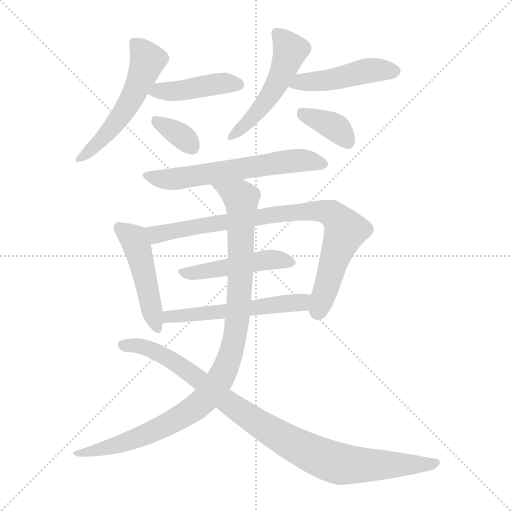
t = 0.00 s
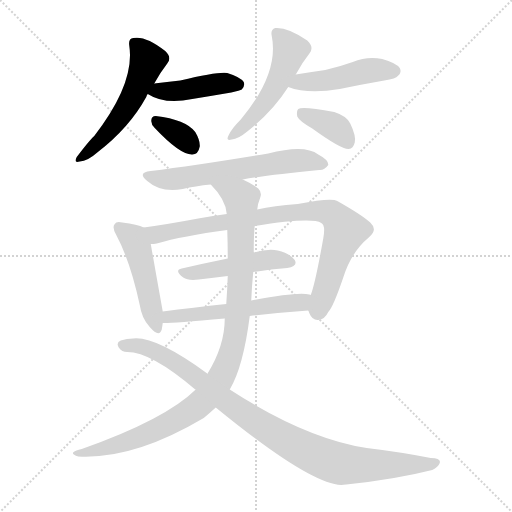
t = 1.89 s
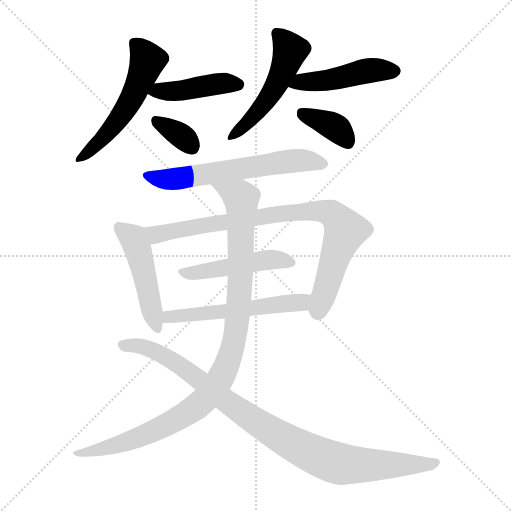
t = 3.79 s
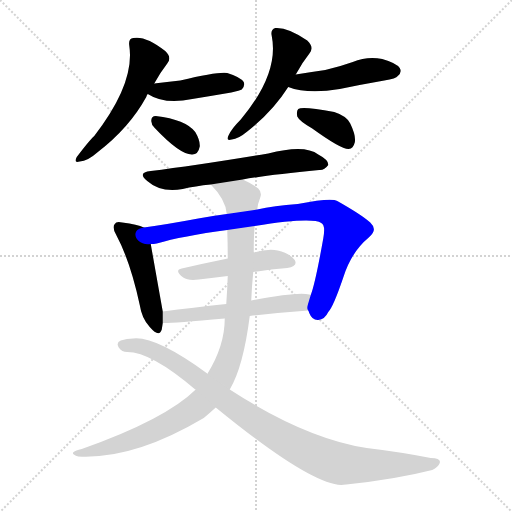
t = 5.68 s
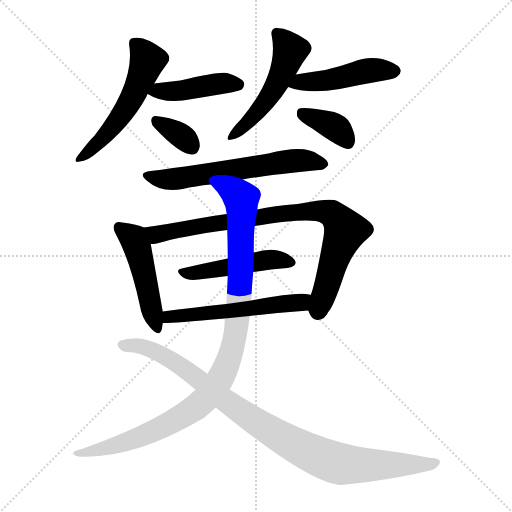
t = 7.57 s
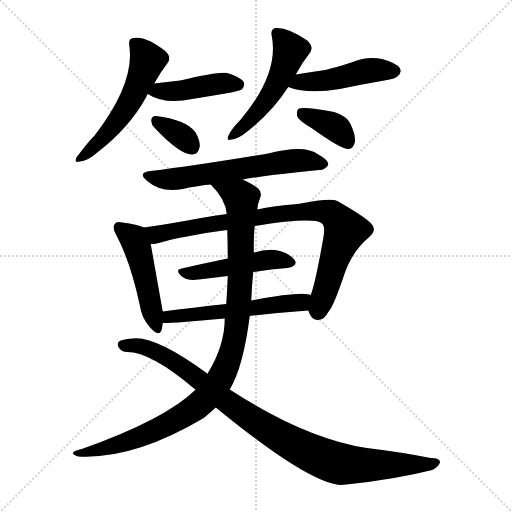
t = 9.46 s

The animated SVG that drew these frames (rendered in a browser with its animation timeline set to each time). Animation: 13 CSS @keyframes rules; one cycle of 9.46 s.

<svg version="1.1" viewBox="0 0 1024 1024" xmlns="http://www.w3.org/2000/svg">
  <g stroke="lightgray" stroke-dasharray="1,1" stroke-width="1" transform="scale(4, 4)">
    <line x1="0" y1="0" x2="256" y2="256"></line>
    <line x1="256" y1="0" x2="0" y2="256"></line>
    <line x1="128" y1="0" x2="128" y2="256"></line>
    <line x1="0" y1="128" x2="256" y2="128"></line>
  </g>
<g transform="scale(1, -1) translate(0, -900)">
   <style type="text/css">
    @keyframes keyframes0 {
      from {
       stroke: blue;
       stroke-dashoffset: 538;
       stroke-width: 128;
       }
       64% {
       animation-timing-function: step-end;
       stroke: blue;
       stroke-dashoffset: 0;
       stroke-width: 128;
       }
       to {
       stroke: black;
       stroke-width: 1024;
       }
       }
       #make-me-a-hanzi-animation-0 {
         animation: keyframes0 0.687826s both;
         animation-delay: 0.000000s;
         animation-timing-function: linear;
       }
    @keyframes keyframes1 {
      from {
       stroke: blue;
       stroke-dashoffset: 429;
       stroke-width: 128;
       }
       58% {
       animation-timing-function: step-end;
       stroke: blue;
       stroke-dashoffset: 0;
       stroke-width: 128;
       }
       to {
       stroke: black;
       stroke-width: 1024;
       }
       }
       #make-me-a-hanzi-animation-1 {
         animation: keyframes1 0.599121s both;
         animation-delay: 0.687826s;
         animation-timing-function: linear;
       }
    @keyframes keyframes2 {
      from {
       stroke: blue;
       stroke-dashoffset: 341;
       stroke-width: 128;
       }
       53% {
       animation-timing-function: step-end;
       stroke: blue;
       stroke-dashoffset: 0;
       stroke-width: 128;
       }
       to {
       stroke: black;
       stroke-width: 1024;
       }
       }
       #make-me-a-hanzi-animation-2 {
         animation: keyframes2 0.527507s both;
         animation-delay: 1.286947s;
         animation-timing-function: linear;
       }
    @keyframes keyframes3 {
      from {
       stroke: blue;
       stroke-dashoffset: 507;
       stroke-width: 128;
       }
       62% {
       animation-timing-function: step-end;
       stroke: blue;
       stroke-dashoffset: 0;
       stroke-width: 128;
       }
       to {
       stroke: black;
       stroke-width: 1024;
       }
       }
       #make-me-a-hanzi-animation-3 {
         animation: keyframes3 0.662598s both;
         animation-delay: 1.814453s;
         animation-timing-function: linear;
       }
    @keyframes keyframes4 {
      from {
       stroke: blue;
       stroke-dashoffset: 465;
       stroke-width: 128;
       }
       60% {
       animation-timing-function: step-end;
       stroke: blue;
       stroke-dashoffset: 0;
       stroke-width: 128;
       }
       to {
       stroke: black;
       stroke-width: 1024;
       }
       }
       #make-me-a-hanzi-animation-4 {
         animation: keyframes4 0.628418s both;
         animation-delay: 2.477051s;
         animation-timing-function: linear;
       }
    @keyframes keyframes5 {
      from {
       stroke: blue;
       stroke-dashoffset: 371;
       stroke-width: 128;
       }
       55% {
       animation-timing-function: step-end;
       stroke: blue;
       stroke-dashoffset: 0;
       stroke-width: 128;
       }
       to {
       stroke: black;
       stroke-width: 1024;
       }
       }
       #make-me-a-hanzi-animation-5 {
         animation: keyframes5 0.551921s both;
         animation-delay: 3.105469s;
         animation-timing-function: linear;
       }
    @keyframes keyframes6 {
      from {
       stroke: blue;
       stroke-dashoffset: 610;
       stroke-width: 128;
       }
       67% {
       animation-timing-function: step-end;
       stroke: blue;
       stroke-dashoffset: 0;
       stroke-width: 128;
       }
       to {
       stroke: black;
       stroke-width: 1024;
       }
       }
       #make-me-a-hanzi-animation-6 {
         animation: keyframes6 0.746419s both;
         animation-delay: 3.657389s;
         animation-timing-function: linear;
       }
    @keyframes keyframes7 {
      from {
       stroke: blue;
       stroke-dashoffset: 475;
       stroke-width: 128;
       }
       61% {
       animation-timing-function: step-end;
       stroke: blue;
       stroke-dashoffset: 0;
       stroke-width: 128;
       }
       to {
       stroke: black;
       stroke-width: 1024;
       }
       }
       #make-me-a-hanzi-animation-7 {
         animation: keyframes7 0.636556s both;
         animation-delay: 4.403809s;
         animation-timing-function: linear;
       }
    @keyframes keyframes8 {
      from {
       stroke: blue;
       stroke-dashoffset: 844;
       stroke-width: 128;
       }
       73% {
       animation-timing-function: step-end;
       stroke: blue;
       stroke-dashoffset: 0;
       stroke-width: 128;
       }
       to {
       stroke: black;
       stroke-width: 1024;
       }
       }
       #make-me-a-hanzi-animation-8 {
         animation: keyframes8 0.936849s both;
         animation-delay: 5.040365s;
         animation-timing-function: linear;
       }
    @keyframes keyframes9 {
      from {
       stroke: blue;
       stroke-dashoffset: 472;
       stroke-width: 128;
       }
       61% {
       animation-timing-function: step-end;
       stroke: blue;
       stroke-dashoffset: 0;
       stroke-width: 128;
       }
       to {
       stroke: black;
       stroke-width: 1024;
       }
       }
       #make-me-a-hanzi-animation-9 {
         animation: keyframes9 0.634115s both;
         animation-delay: 5.977214s;
         animation-timing-function: linear;
       }
    @keyframes keyframes10 {
      from {
       stroke: blue;
       stroke-dashoffset: 551;
       stroke-width: 128;
       }
       64% {
       animation-timing-function: step-end;
       stroke: blue;
       stroke-dashoffset: 0;
       stroke-width: 128;
       }
       to {
       stroke: black;
       stroke-width: 1024;
       }
       }
       #make-me-a-hanzi-animation-10 {
         animation: keyframes10 0.698405s both;
         animation-delay: 6.611328s;
         animation-timing-function: linear;
       }
    @keyframes keyframes11 {
      from {
       stroke: blue;
       stroke-dashoffset: 1016;
       stroke-width: 128;
       }
       77% {
       animation-timing-function: step-end;
       stroke: blue;
       stroke-dashoffset: 0;
       stroke-width: 128;
       }
       to {
       stroke: black;
       stroke-width: 1024;
       }
       }
       #make-me-a-hanzi-animation-11 {
         animation: keyframes11 1.076823s both;
         animation-delay: 7.309733s;
         animation-timing-function: linear;
       }
    @keyframes keyframes12 {
      from {
       stroke: blue;
       stroke-dashoffset: 945;
       stroke-width: 128;
       }
       75% {
       animation-timing-function: step-end;
       stroke: blue;
       stroke-dashoffset: 0;
       stroke-width: 128;
       }
       to {
       stroke: black;
       stroke-width: 1024;
       }
       }
       #make-me-a-hanzi-animation-12 {
         animation: keyframes12 1.019043s both;
         animation-delay: 8.386556s;
         animation-timing-function: linear;
       }
</style>
<path d="M 308.5 733.0 Q 320.5 755.0 334.5 773.0 Q 344.5 785.0 330.5 798.0 Q 291.5 829.0 266.5 824.0 Q 256.5 823.0 258.5 809.0 Q 270.5 734.0 188.5 628.0 Q 178.5 619.0 153.5 586.0 Q 146.5 573.0 159.5 577.0 Q 175.5 578.0 194.5 595.0 Q 258.5 644.0 292.5 706.0 Q 293.5 710.0 295.5 712.0 L 308.5 733.0 Z" fill="lightgray"></path> 
<path d="M 295.5 712.0 Q 329.5 690.0 384.5 702.0 Q 421.5 708.0 462.5 715.0 Q 480.5 719.0 483.5 721.0 Q 490.5 728.0 487.5 736.0 Q 480.5 746.0 454.5 754.0 Q 436.5 757.0 360.5 739.0 Q 333.5 736.0 308.5 733.0 C 278.5 729.0 269.5 727.0 295.5 712.0 Z" fill="lightgray"></path> 
<path d="M 309.5 644.0 Q 360.5 590.0 384.5 591.0 Q 396.5 591.0 399.5 607.0 Q 400.5 619.0 390.5 636.0 Q 371.5 661.0 311.5 668.0 Q 302.5 668.0 302.5 658.0 Q 302.5 651.0 309.5 644.0 Z" fill="lightgray"></path> 
<path d="M 591.5 751.0 Q 604.5 775.0 619.5 794.0 Q 628.5 806.0 614.5 819.0 Q 575.5 846.0 550.5 844.0 Q 540.5 841.0 543.5 828.0 Q 558.5 753.0 481.5 661.0 Q 463.5 643.0 457.5 630.0 Q 450.5 617.0 463.5 621.0 Q 476.5 622.0 494.5 637.0 Q 545.5 677.0 576.5 726.0 L 591.5 751.0 Z" fill="lightgray"></path> 
<path d="M 576.5 726.0 Q 615.5 711.0 679.5 722.0 Q 722.5 731.0 768.5 739.0 Q 792.5 743.0 795.5 748.0 Q 804.5 755.0 799.5 764.0 Q 792.5 774.0 764.5 782.0 Q 734.5 788.0 705.5 776.0 Q 680.5 767.0 650.5 760.0 Q 622.5 756.0 591.5 751.0 C 561.5 746.0 548.5 736.0 576.5 726.0 Z" fill="lightgray"></path> 
<path d="M 624.5 643.0 Q 682.5 601.0 697.5 602.0 Q 706.5 603.0 709.5 615.0 Q 712.5 628.0 700.5 653.0 Q 693.5 668.0 668.5 676.0 Q 604.5 688.0 596.5 682.0 Q 592.5 678.0 594.5 667.0 Q 598.5 658.0 624.5 643.0 Z" fill="lightgray"></path> 
<path d="M 485.5 541.0 Q 534.5 550.0 638.5 560.0 Q 648.5 559.0 656.5 570.0 Q 657.5 580.0 636.5 591.0 Q 609.5 612.0 536.5 593.0 Q 392.5 569.0 301.5 558.0 Q 273.5 555.0 294.5 538.0 Q 321.5 514.0 365.5 522.0 Q 390.5 528.0 421.5 531.0 L 485.5 541.0 Z" fill="lightgray"></path> 
<path d="M 287.5 445.0 Q 275.5 451.0 244.5 455.0 Q 232.5 458.0 229.5 452.0 Q 223.5 446.0 232.5 430.0 Q 260.5 378.0 279.5 290.0 Q 283.5 263.0 299.5 246.0 Q 318.5 224.0 323.5 241.0 Q 324.5 247.0 325.5 254.0 L 325.5 277.0 Q 313.5 344.0 301.5 412.0 C 296.5 441.0 296.5 441.0 287.5 445.0 Z" fill="lightgray"></path> 
<path d="M 616.5 279.0 Q 617.5 278.0 618.5 274.0 Q 624.5 259.0 636.5 260.0 Q 649.5 261.0 656.5 276.0 Q 666.5 286.0 686.5 345.0 Q 702.5 396.0 737.5 425.0 Q 756.5 440.0 740.5 455.0 Q 722.5 471.0 674.5 498.0 Q 662.5 505.0 595.5 492.0 Q 547.5 489.0 514.5 481.0 L 453.5 472.0 Q 423.5 468.0 396.5 463.0 Q 332.5 451.0 287.5 445.0 C 257.5 441.0 271.5 407.0 301.5 412.0 Q 307.5 412.0 313.5 413.0 Q 364.5 428.0 454.5 440.0 L 509.5 448.0 Q 623.5 466.0 642.5 454.0 Q 651.5 450.0 646.5 423.0 Q 630.5 333.0 621.5 310.0 C 613.5 284.0 613.5 284.0 616.5 279.0 Z" fill="lightgray"></path> 
<path d="M 506.5 356.0 Q 542.5 362.0 574.5 364.0 Q 596.5 368.0 589.5 380.0 Q 579.5 393.0 555.5 399.0 Q 536.5 403.0 507.5 395.0 L 455.5 383.0 Q 406.5 373.0 363.5 363.0 Q 347.5 360.0 366.5 345.0 Q 376.5 338.0 397.5 341.0 Q 427.5 345.0 455.5 348.0 L 506.5 356.0 Z" fill="lightgray"></path> 
<path d="M 499.5 268.0 Q 560.5 275.0 616.5 279.0 C 646.5 281.0 650.5 303.0 621.5 310.0 Q 620.5 311.0 618.5 311.0 Q 596.5 317.0 502.5 299.0 L 452.5 292.0 Q 385.5 285.0 325.5 277.0 C 295.5 273.0 295.5 254.0 325.5 254.0 Q 337.5 253.0 449.5 263.0 L 499.5 268.0 Z" fill="lightgray"></path> 
<path d="M 459.5 121.0 Q 486.5 166.0 499.5 268.0 L 502.5 299.0 Q 503.5 327.0 506.5 356.0 L 507.5 395.0 Q 507.5 434.0 509.5 448.0 L 514.5 481.0 Q 515.5 493.0 520.5 505.0 Q 524.5 515.0 516.5 523.0 Q 503.5 533.0 485.5 541.0 C 458.5 555.0 401.5 554.0 421.5 531.0 Q 451.5 501.0 453.5 472.0 L 454.5 440.0 Q 455.5 412.0 455.5 383.0 L 455.5 348.0 Q 454.5 320.0 452.5 292.0 L 449.5 263.0 Q 449.5 208.0 414.5 152.0 L 391.5 121.0 Q 330.5 61.0 163.5 2.0 Q 150.5 -1.0 147.5 -4.0 Q 141.5 -8.0 156.5 -13.0 Q 267.5 -19.0 407.5 64.0 Q 419.5 74.0 431.5 85.0 L 459.5 121.0 Z" fill="lightgray"></path> 
<path d="M 431.5 85.0 Q 618.5 -68.0 682.5 -70.0 Q 686.5 -69.0 692.5 -69.0 Q 789.5 -59.0 864.5 -40.0 Q 876.5 -34.0 879.5 -26.0 Q 882.5 -16.0 861.5 -16.0 Q 800.5 -4.0 733.5 4.0 Q 610.5 23.0 459.5 121.0 L 414.5 152.0 L 414.5 153.0 Q 311.5 228.0 266.5 223.0 Q 253.5 223.0 241.5 219.0 Q 231.5 215.0 237.5 205.0 Q 243.5 196.0 254.5 196.0 Q 302.5 196.0 390.5 121.0 L 391.5 121.0 L 431.5 85.0 Z" fill="lightgray"></path> 
      <clipPath id="make-me-a-hanzi-clip-0">
      <path d="M 308.5 733.0 Q 320.5 755.0 334.5 773.0 Q 344.5 785.0 330.5 798.0 Q 291.5 829.0 266.5 824.0 Q 256.5 823.0 258.5 809.0 Q 270.5 734.0 188.5 628.0 Q 178.5 619.0 153.5 586.0 Q 146.5 573.0 159.5 577.0 Q 175.5 578.0 194.5 595.0 Q 258.5 644.0 292.5 706.0 Q 293.5 710.0 295.5 712.0 L 308.5 733.0 Z" fill="lightgray"></path>
      </clipPath>
      <path clip-path="url(#make-me-a-hanzi-clip-0)" d="M 268.5 814.0 L 295.5 780.0 L 268.5 712.0 L 213.5 632.0 L 163.5 586.0 " fill="none" id="make-me-a-hanzi-animation-0" stroke-dasharray="410 820" stroke-linecap="round"></path>

      <clipPath id="make-me-a-hanzi-clip-1">
      <path d="M 295.5 712.0 Q 329.5 690.0 384.5 702.0 Q 421.5 708.0 462.5 715.0 Q 480.5 719.0 483.5 721.0 Q 490.5 728.0 487.5 736.0 Q 480.5 746.0 454.5 754.0 Q 436.5 757.0 360.5 739.0 Q 333.5 736.0 308.5 733.0 C 278.5 729.0 269.5 727.0 295.5 712.0 Z" fill="lightgray"></path>
      </clipPath>
      <path clip-path="url(#make-me-a-hanzi-clip-1)" d="M 304.5 714.0 L 431.5 732.0 L 476.5 731.0 " fill="none" id="make-me-a-hanzi-animation-1" stroke-dasharray="301 602" stroke-linecap="round"></path>

      <clipPath id="make-me-a-hanzi-clip-2">
      <path d="M 309.5 644.0 Q 360.5 590.0 384.5 591.0 Q 396.5 591.0 399.5 607.0 Q 400.5 619.0 390.5 636.0 Q 371.5 661.0 311.5 668.0 Q 302.5 668.0 302.5 658.0 Q 302.5 651.0 309.5 644.0 Z" fill="lightgray"></path>
      </clipPath>
      <path clip-path="url(#make-me-a-hanzi-clip-2)" d="M 315.5 656.0 L 369.5 623.0 L 383.5 607.0 " fill="none" id="make-me-a-hanzi-animation-2" stroke-dasharray="213 426" stroke-linecap="round"></path>

      <clipPath id="make-me-a-hanzi-clip-3">
      <path d="M 591.5 751.0 Q 604.5 775.0 619.5 794.0 Q 628.5 806.0 614.5 819.0 Q 575.5 846.0 550.5 844.0 Q 540.5 841.0 543.5 828.0 Q 558.5 753.0 481.5 661.0 Q 463.5 643.0 457.5 630.0 Q 450.5 617.0 463.5 621.0 Q 476.5 622.0 494.5 637.0 Q 545.5 677.0 576.5 726.0 L 591.5 751.0 Z" fill="lightgray"></path>
      </clipPath>
      <path clip-path="url(#make-me-a-hanzi-clip-3)" d="M 553.5 833.0 L 580.5 798.0 L 565.5 758.0 L 531.5 697.0 L 466.5 629.0 " fill="none" id="make-me-a-hanzi-animation-3" stroke-dasharray="379 758" stroke-linecap="round"></path>

      <clipPath id="make-me-a-hanzi-clip-4">
      <path d="M 576.5 726.0 Q 615.5 711.0 679.5 722.0 Q 722.5 731.0 768.5 739.0 Q 792.5 743.0 795.5 748.0 Q 804.5 755.0 799.5 764.0 Q 792.5 774.0 764.5 782.0 Q 734.5 788.0 705.5 776.0 Q 680.5 767.0 650.5 760.0 Q 622.5 756.0 591.5 751.0 C 561.5 746.0 548.5 736.0 576.5 726.0 Z" fill="lightgray"></path>
      </clipPath>
      <path clip-path="url(#make-me-a-hanzi-clip-4)" d="M 584.5 730.0 L 601.5 737.0 L 667.5 741.0 L 731.5 758.0 L 789.5 758.0 " fill="none" id="make-me-a-hanzi-animation-4" stroke-dasharray="337 674" stroke-linecap="round"></path>

      <clipPath id="make-me-a-hanzi-clip-5">
      <path d="M 624.5 643.0 Q 682.5 601.0 697.5 602.0 Q 706.5 603.0 709.5 615.0 Q 712.5 628.0 700.5 653.0 Q 693.5 668.0 668.5 676.0 Q 604.5 688.0 596.5 682.0 Q 592.5 678.0 594.5 667.0 Q 598.5 658.0 624.5 643.0 Z" fill="lightgray"></path>
      </clipPath>
      <path clip-path="url(#make-me-a-hanzi-clip-5)" d="M 602.5 674.0 L 675.5 642.0 L 696.5 614.0 " fill="none" id="make-me-a-hanzi-animation-5" stroke-dasharray="243 486" stroke-linecap="round"></path>

      <clipPath id="make-me-a-hanzi-clip-6">
      <path d="M 485.5 541.0 Q 534.5 550.0 638.5 560.0 Q 648.5 559.0 656.5 570.0 Q 657.5 580.0 636.5 591.0 Q 609.5 612.0 536.5 593.0 Q 392.5 569.0 301.5 558.0 Q 273.5 555.0 294.5 538.0 Q 321.5 514.0 365.5 522.0 Q 390.5 528.0 421.5 531.0 L 485.5 541.0 Z" fill="lightgray"></path>
      </clipPath>
      <path clip-path="url(#make-me-a-hanzi-clip-6)" d="M 296.5 549.0 L 341.5 541.0 L 584.5 578.0 L 616.5 579.0 L 646.5 572.0 " fill="none" id="make-me-a-hanzi-animation-6" stroke-dasharray="482 964" stroke-linecap="round"></path>

      <clipPath id="make-me-a-hanzi-clip-7">
      <path d="M 287.5 445.0 Q 275.5 451.0 244.5 455.0 Q 232.5 458.0 229.5 452.0 Q 223.5 446.0 232.5 430.0 Q 260.5 378.0 279.5 290.0 Q 283.5 263.0 299.5 246.0 Q 318.5 224.0 323.5 241.0 Q 324.5 247.0 325.5 254.0 L 325.5 277.0 Q 313.5 344.0 301.5 412.0 C 296.5 441.0 296.5 441.0 287.5 445.0 Z" fill="lightgray"></path>
      </clipPath>
      <path clip-path="url(#make-me-a-hanzi-clip-7)" d="M 238.5 445.0 L 266.5 423.0 L 274.5 407.0 L 311.5 246.0 " fill="none" id="make-me-a-hanzi-animation-7" stroke-dasharray="347 694" stroke-linecap="round"></path>

      <clipPath id="make-me-a-hanzi-clip-8">
      <path d="M 616.5 279.0 Q 617.5 278.0 618.5 274.0 Q 624.5 259.0 636.5 260.0 Q 649.5 261.0 656.5 276.0 Q 666.5 286.0 686.5 345.0 Q 702.5 396.0 737.5 425.0 Q 756.5 440.0 740.5 455.0 Q 722.5 471.0 674.5 498.0 Q 662.5 505.0 595.5 492.0 Q 547.5 489.0 514.5 481.0 L 453.5 472.0 Q 423.5 468.0 396.5 463.0 Q 332.5 451.0 287.5 445.0 C 257.5 441.0 271.5 407.0 301.5 412.0 Q 307.5 412.0 313.5 413.0 Q 364.5 428.0 454.5 440.0 L 509.5 448.0 Q 623.5 466.0 642.5 454.0 Q 651.5 450.0 646.5 423.0 Q 630.5 333.0 621.5 310.0 C 613.5 284.0 613.5 284.0 616.5 279.0 Z" fill="lightgray"></path>
      </clipPath>
      <path clip-path="url(#make-me-a-hanzi-clip-8)" d="M 294.5 442.0 L 314.5 431.0 L 588.5 476.0 L 632.5 479.0 L 663.5 472.0 L 689.5 437.0 L 635.5 278.0 " fill="none" id="make-me-a-hanzi-animation-8" stroke-dasharray="716 1432" stroke-linecap="round"></path>

      <clipPath id="make-me-a-hanzi-clip-9">
      <path d="M 506.5 356.0 Q 542.5 362.0 574.5 364.0 Q 596.5 368.0 589.5 380.0 Q 579.5 393.0 555.5 399.0 Q 536.5 403.0 507.5 395.0 L 455.5 383.0 Q 406.5 373.0 363.5 363.0 Q 347.5 360.0 366.5 345.0 Q 376.5 338.0 397.5 341.0 Q 427.5 345.0 455.5 348.0 L 506.5 356.0 Z" fill="lightgray"></path>
      </clipPath>
      <path clip-path="url(#make-me-a-hanzi-clip-9)" d="M 364.5 354.0 L 530.5 380.0 L 578.5 375.0 " fill="none" id="make-me-a-hanzi-animation-9" stroke-dasharray="344 688" stroke-linecap="round"></path>

      <clipPath id="make-me-a-hanzi-clip-10">
      <path d="M 499.5 268.0 Q 560.5 275.0 616.5 279.0 C 646.5 281.0 650.5 303.0 621.5 310.0 Q 620.5 311.0 618.5 311.0 Q 596.5 317.0 502.5 299.0 L 452.5 292.0 Q 385.5 285.0 325.5 277.0 C 295.5 273.0 295.5 254.0 325.5 254.0 Q 337.5 253.0 449.5 263.0 L 499.5 268.0 Z" fill="lightgray"></path>
      </clipPath>
      <path clip-path="url(#make-me-a-hanzi-clip-10)" d="M 327.5 260.0 L 349.5 269.0 L 435.5 273.0 L 516.5 288.0 L 593.5 294.0 L 617.5 303.0 " fill="none" id="make-me-a-hanzi-animation-10" stroke-dasharray="423 846" stroke-linecap="round"></path>

      <clipPath id="make-me-a-hanzi-clip-11">
      <path d="M 459.5 121.0 Q 486.5 166.0 499.5 268.0 L 502.5 299.0 Q 503.5 327.0 506.5 356.0 L 507.5 395.0 Q 507.5 434.0 509.5 448.0 L 514.5 481.0 Q 515.5 493.0 520.5 505.0 Q 524.5 515.0 516.5 523.0 Q 503.5 533.0 485.5 541.0 C 458.5 555.0 401.5 554.0 421.5 531.0 Q 451.5 501.0 453.5 472.0 L 454.5 440.0 Q 455.5 412.0 455.5 383.0 L 455.5 348.0 Q 454.5 320.0 452.5 292.0 L 449.5 263.0 Q 449.5 208.0 414.5 152.0 L 391.5 121.0 Q 330.5 61.0 163.5 2.0 Q 150.5 -1.0 147.5 -4.0 Q 141.5 -8.0 156.5 -13.0 Q 267.5 -19.0 407.5 64.0 Q 419.5 74.0 431.5 85.0 L 459.5 121.0 Z" fill="lightgray"></path>
      </clipPath>
      <path clip-path="url(#make-me-a-hanzi-clip-11)" d="M 428.5 527.0 L 480.5 506.0 L 483.5 492.0 L 474.5 261.0 L 461.5 193.0 L 438.5 139.0 L 396.5 89.0 L 326.5 47.0 L 241.5 12.0 L 152.5 -8.0 " fill="none" id="make-me-a-hanzi-animation-11" stroke-dasharray="888 1776" stroke-linecap="round"></path>

      <clipPath id="make-me-a-hanzi-clip-12">
      <path d="M 431.5 85.0 Q 618.5 -68.0 682.5 -70.0 Q 686.5 -69.0 692.5 -69.0 Q 789.5 -59.0 864.5 -40.0 Q 876.5 -34.0 879.5 -26.0 Q 882.5 -16.0 861.5 -16.0 Q 800.5 -4.0 733.5 4.0 Q 610.5 23.0 459.5 121.0 L 414.5 152.0 L 414.5 153.0 Q 311.5 228.0 266.5 223.0 Q 253.5 223.0 241.5 219.0 Q 231.5 215.0 237.5 205.0 Q 243.5 196.0 254.5 196.0 Q 302.5 196.0 390.5 121.0 L 391.5 121.0 L 431.5 85.0 Z" fill="lightgray"></path>
      </clipPath>
      <path clip-path="url(#make-me-a-hanzi-clip-12)" d="M 248.5 209.0 L 286.5 206.0 L 332.5 186.0 L 493.5 67.0 L 563.5 24.0 L 652.5 -19.0 L 683.5 -28.0 L 731.5 -31.0 L 870.5 -25.0 " fill="none" id="make-me-a-hanzi-animation-12" stroke-dasharray="817 1634" stroke-linecap="round"></path>

</g>
</svg>
